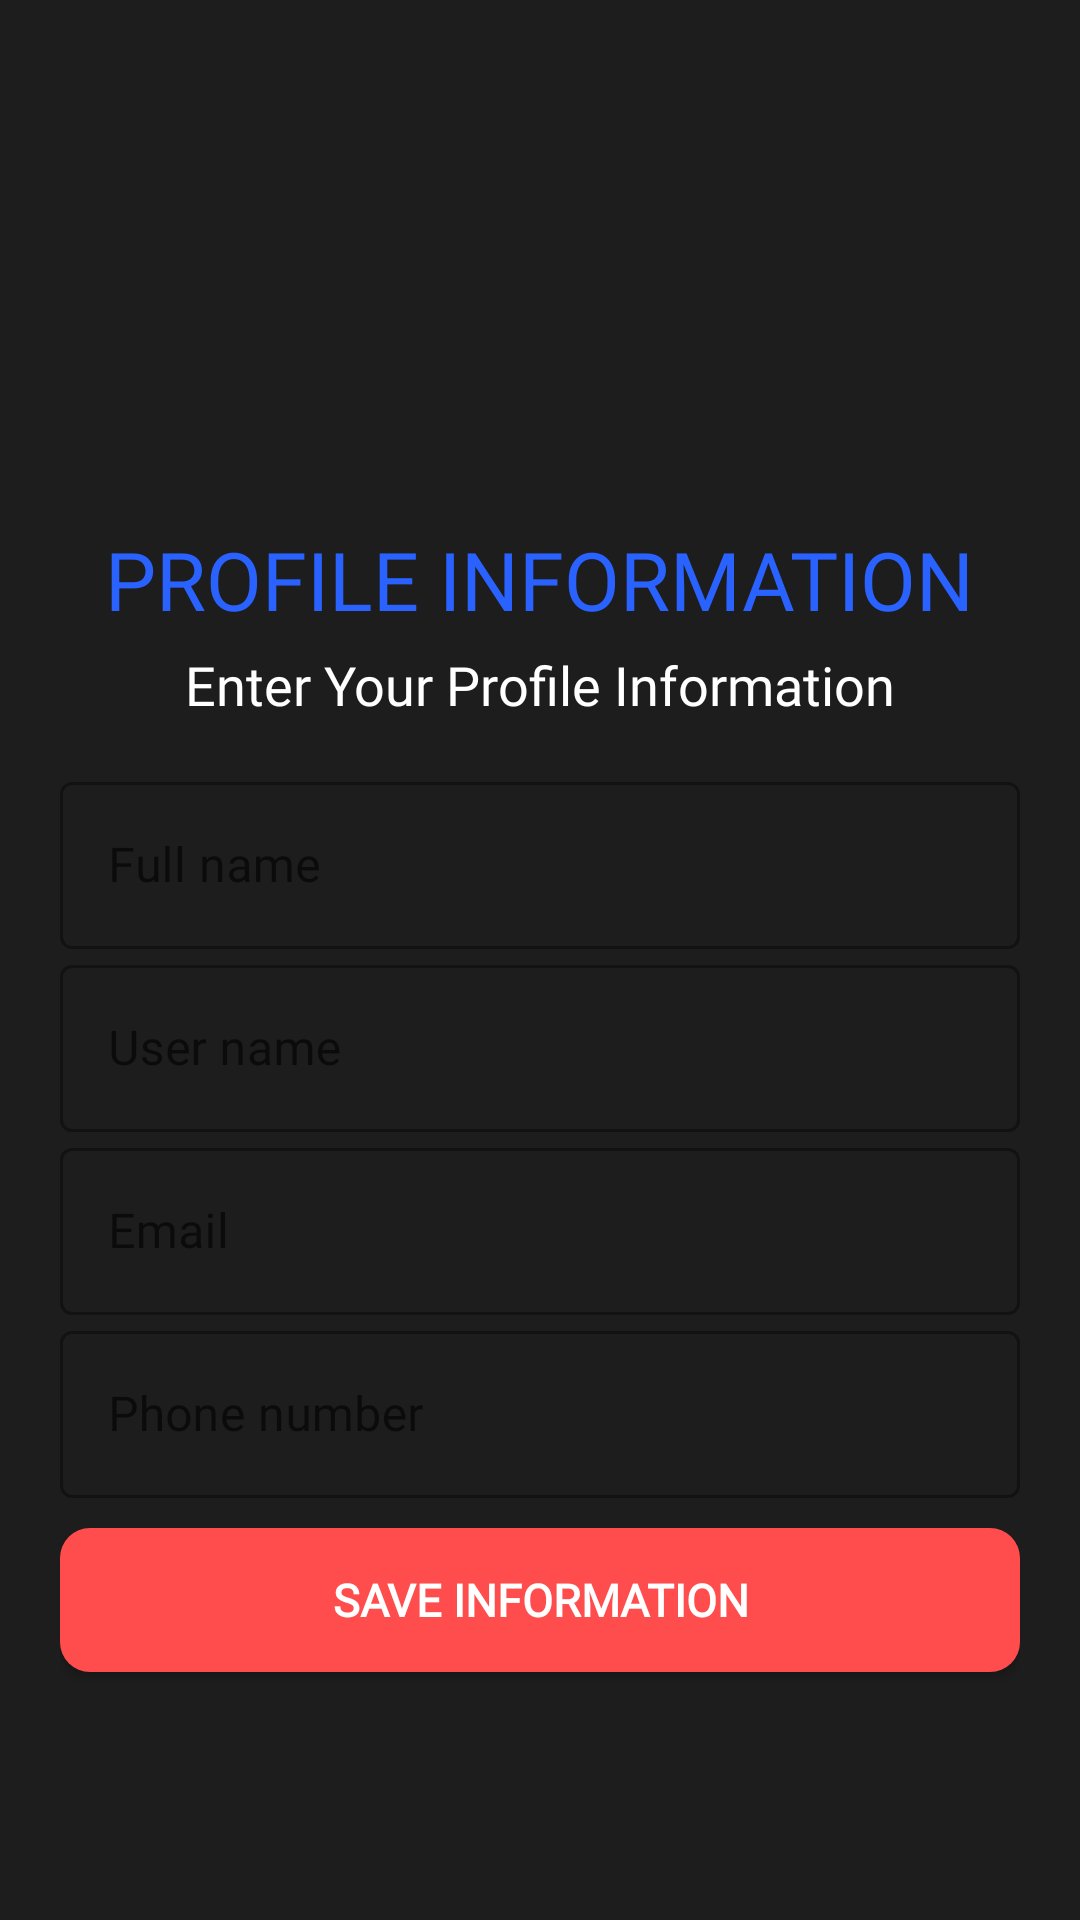

Layout XML and referenced resources for this Android screen:
<!-- AndroidManifest.xml: application theme Theme.Trail4 -->
<!-- res/layout/signup.xml -->
<?xml version="1.0" encoding="utf-8"?>
<ScrollView xmlns:android="http://schemas.android.com/apk/res/android"
    xmlns:app="http://schemas.android.com/apk/res-auto"
    xmlns:tools="http://schemas.android.com/tools"
    android:layout_width="match_parent"
    android:layout_height="match_parent"
    android:background="#1e1d1d"
    android:orientation="vertical"
    android:padding="20dp"
    tools:context=".signup">

    <LinearLayout
        android:layout_width="match_parent"
        android:layout_height="match_parent"
        android:orientation="vertical">

        <ImageView
            android:id="@+id/logoimage_signup"
            android:layout_width="150dp"
            android:layout_height="150dp"
            android:layout_gravity="center"
            android:layout_marginBottom="5dp"
            android:src="@drawable/logo_2" />

        <TextView
            android:id="@+id/title"
            android:layout_width="wrap_content"
            android:layout_height="wrap_content"
            android:layout_gravity="center"
            android:fontFamily="@font/raleway"
            android:text="PROFILE INFORMATION"
            android:textColor="@color/bacckground"
            android:textSize="27sp" />

        <TextView
            android:layout_width="wrap_content"
            android:layout_height="wrap_content"
            android:layout_gravity="center"
            android:layout_marginBottom="5dp"
            android:layout_marginTop="5dp"
            android:text="Enter Your Profile Information"
            android:fontFamily="@font/raleway"
            android:textColor="@color/white"
            android:textSize="18sp"
            android:visibility="visible"
            tools:visibility="visible" />

        <LinearLayout
            android:layout_width="match_parent"
            android:layout_height="wrap_content"
            android:layout_marginTop="10dp"
            android:orientation="vertical">

            //full name

            <com.google.android.material.textfield.TextInputLayout
                android:id="@+id/fullname_field"
                android:fontFamily="@font/raleway"
                style="@style/Widget.MaterialComponents.TextInputLayout.OutlinedBox"
                android:layout_width="match_parent"
                android:layout_height="wrap_content"
                android:hint="Full name">

                <com.google.android.material.textfield.TextInputEditText
                    android:layout_width="match_parent"
                    android:layout_height="wrap_content"
                    android:fontFamily="@font/raleway"
                    android:inputType="text"
                    android:textColor="@color/white"
                    android:textColorHint="@color/white"
                    android:visibility="visible"
                    tools:visibility="visible" />


            </com.google.android.material.textfield.TextInputLayout>

            //username

            <com.google.android.material.textfield.TextInputLayout
                android:id="@+id/username_field."
                style="@style/Widget.MaterialComponents.TextInputLayout.OutlinedBox"
                android:layout_width="match_parent"
                android:fontFamily="@font/raleway"
                android:layout_height="wrap_content"
                android:hint="User name">

                <com.google.android.material.textfield.TextInputEditText
                    android:layout_width="match_parent"
                    android:layout_height="wrap_content"
                    android:inputType="text"
                    android:fontFamily="@font/raleway"
                    android:textColor="@android:color/white"
                    android:textColorHint="@color/black"
                    android:visibility="visible"
                    tools:visibility="visible" />


            </com.google.android.material.textfield.TextInputLayout>

            //email

            <com.google.android.material.textfield.TextInputLayout
                android:id="@+id/email_field"
                android:fontFamily="@font/raleway"
                style="@style/Widget.MaterialComponents.TextInputLayout.OutlinedBox"
                android:layout_width="match_parent"
                android:layout_height="wrap_content"
                android:hint="Email">

                <com.google.android.material.textfield.TextInputEditText
                    android:layout_width="match_parent"
                    android:layout_height="wrap_content"
                    android:inputType="textEmailAddress"
                    android:textColor="@color/white"
                    android:textColorHint="@color/black"
                    android:visibility="visible"
                    android:fontFamily="@font/raleway"
                    tools:visibility="visible" />


            </com.google.android.material.textfield.TextInputLayout>

            //phone number

            <com.google.android.material.textfield.TextInputLayout
                android:id="@+id/phone_number_field"
                style="@style/Widget.MaterialComponents.TextInputLayout.OutlinedBox"
                android:layout_width="match_parent"
                android:layout_height="wrap_content"
                android:hint="Phone number"
                android:fontFamily="@font/raleway">

                <com.google.android.material.textfield.TextInputEditText
                    android:layout_width="match_parent"
                    android:layout_height="wrap_content"
                    android:inputType="phone"
                    android:fontFamily="@font/raleway"
                    android:textColor="@color/white"
                    android:textColorHint="@color/black"
                    android:visibility="visible"
                    tools:visibility="visible" />


            </com.google.android.material.textfield.TextInputLayout>



        </LinearLayout>

        //SAVE button
        <android.widget.Button
            android:id="@+id/save_profile_button"
            android:layout_width="match_parent"
            android:layout_height="wrap_content"
            android:layout_marginTop="10dp"
            android:layout_marginBottom="5dp"
            android:background="@drawable/buttonbackground"
            android:fontFamily="@font/raleway"
            android:elevation="6dp"
            android:text="SAVE INFORMATION"
            android:onClick="registerbuttonclick"
            android:textColor="@color/white"
            android:textSize="15sp"
            android:textStyle="bold" />

    </LinearLayout>

</ScrollView>
<!-- resources referenced by this layout -->
<resources>
  <color name="bacckground">#2962FF</color>
  <color name="black">#FF000000</color>
  <color name="white">#FFFFFFFF</color>
  <!-- drawable buttonbackground (drawable) -->
  <?xml version="1.0" encoding="utf-8"?>
  <shape xmlns:android="http://schemas.android.com/apk/res/android"
      android:shape="rectangle">
  
      <solid android:color="#FF4c4c"/>
      <corners android:radius="10dp"/>
  
  </shape>
  <!-- drawable logo_2: png bitmap (mipmap-xhdpi, 36991 bytes) -->
  <style name="Theme.Trail4" parent="Theme.MaterialComponents.DayNight.DarkActionBar">
          
          <item name="colorPrimary">@color/purple_500</item>
          <item name="colorPrimaryVariant">@color/purple_700</item>
          <item name="colorOnPrimary">@color/white</item>
          
          <item name="colorSecondary">@color/teal_200</item>
          <item name="colorSecondaryVariant">@color/teal_700</item>
          <item name="colorOnSecondary">@color/black</item>
          
          <item name="android:statusBarColor" tools:targetApi="l">?attr/colorPrimaryVariant</item>
          
      </style>
  <color name="purple_500">#FF6200EE</color>
  <color name="purple_700">#FF3700B3</color>
  <color name="teal_200">#FF03DAC5</color>
  <color name="teal_700">#FF018786</color>
</resources>
